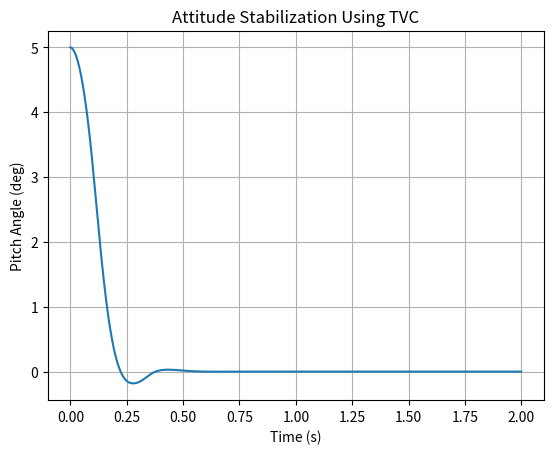
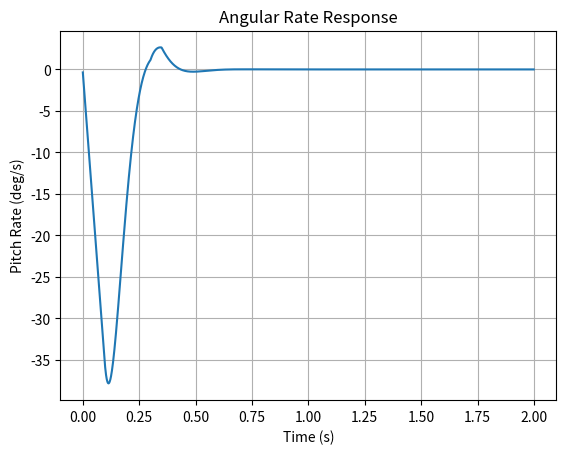
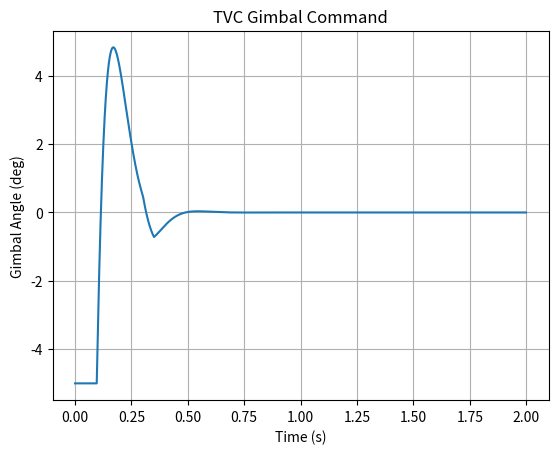
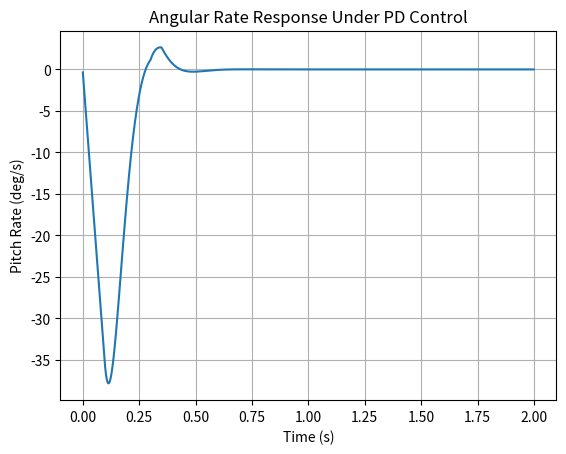

The script that saved these images, in order:
import numpy as np
import matplotlib.pyplot as plt


# Physical parameters
I = 0.025        # kg·m² (example)
T = 15.0         # N
L = 0.12         # m

# Control design parameters
zeta = 0.7
omega_n = 20.0   # rad/s

# Derived PD gains
Kp = (I * omega_n**2) / (T * L)
Kd = (2 * zeta * I * omega_n) / (T * L)

print(f"Kp = {Kp:.2f}, Kd = {Kd:.2f}")

dt = 0.001
t_end = 2.0
time = np.arange(0, t_end, dt)

delta_max = np.deg2rad(5)   # ±5 degrees


theta = np.deg2rad(5)   # 5° initial error
theta_dot = 0.0

theta_hist = []
theta_dot_hist = []
delta_hist = []

for t in time:
    # PD Controller
    delta_cmd = -Kp * theta - Kd * theta_dot
    
    # Saturate gimbal
    delta = np.clip(delta_cmd, -delta_max, delta_max)
    
    # External disturbance (optional gust)
    tau_dist = 0.0
    if 0.3 < t < 0.35:
        tau_dist = 0.02  # Nm impulse disturbance
    
    # Dynamics
    theta_ddot = (T * L * delta + tau_dist) / I
    
    # Integrate
    theta_dot += theta_ddot * dt
    theta += theta_dot * dt
    
    # Store
    theta_hist.append(theta)
    theta_dot_hist.append(theta_dot)
    delta_hist.append(delta)

plt.figure()
plt.plot(time, np.rad2deg(theta_hist))
plt.xlabel("Time (s)")
plt.ylabel("Pitch Angle (deg)")
plt.title("Attitude Stabilization Using TVC")
plt.grid()
plt.show()

plt.figure()
plt.plot(time, np.rad2deg(theta_dot_hist))
plt.xlabel("Time (s)")
plt.ylabel("Pitch Rate (deg/s)")
plt.title("Angular Rate Response")
plt.grid()
plt.show()

plt.figure()
plt.plot(time, np.rad2deg(delta_hist))
plt.xlabel("Time (s)")
plt.ylabel("Gimbal Angle (deg)")
plt.title("TVC Gimbal Command")
plt.grid()
plt.show()

delta_cmd = 0.0

plt.figure()
plt.plot(time, np.rad2deg(theta_dot_hist))
plt.xlabel("Time (s)")
plt.ylabel("Pitch Rate (deg/s)")
plt.title("Angular Rate Response Under PD Control")
plt.grid()
plt.show()

